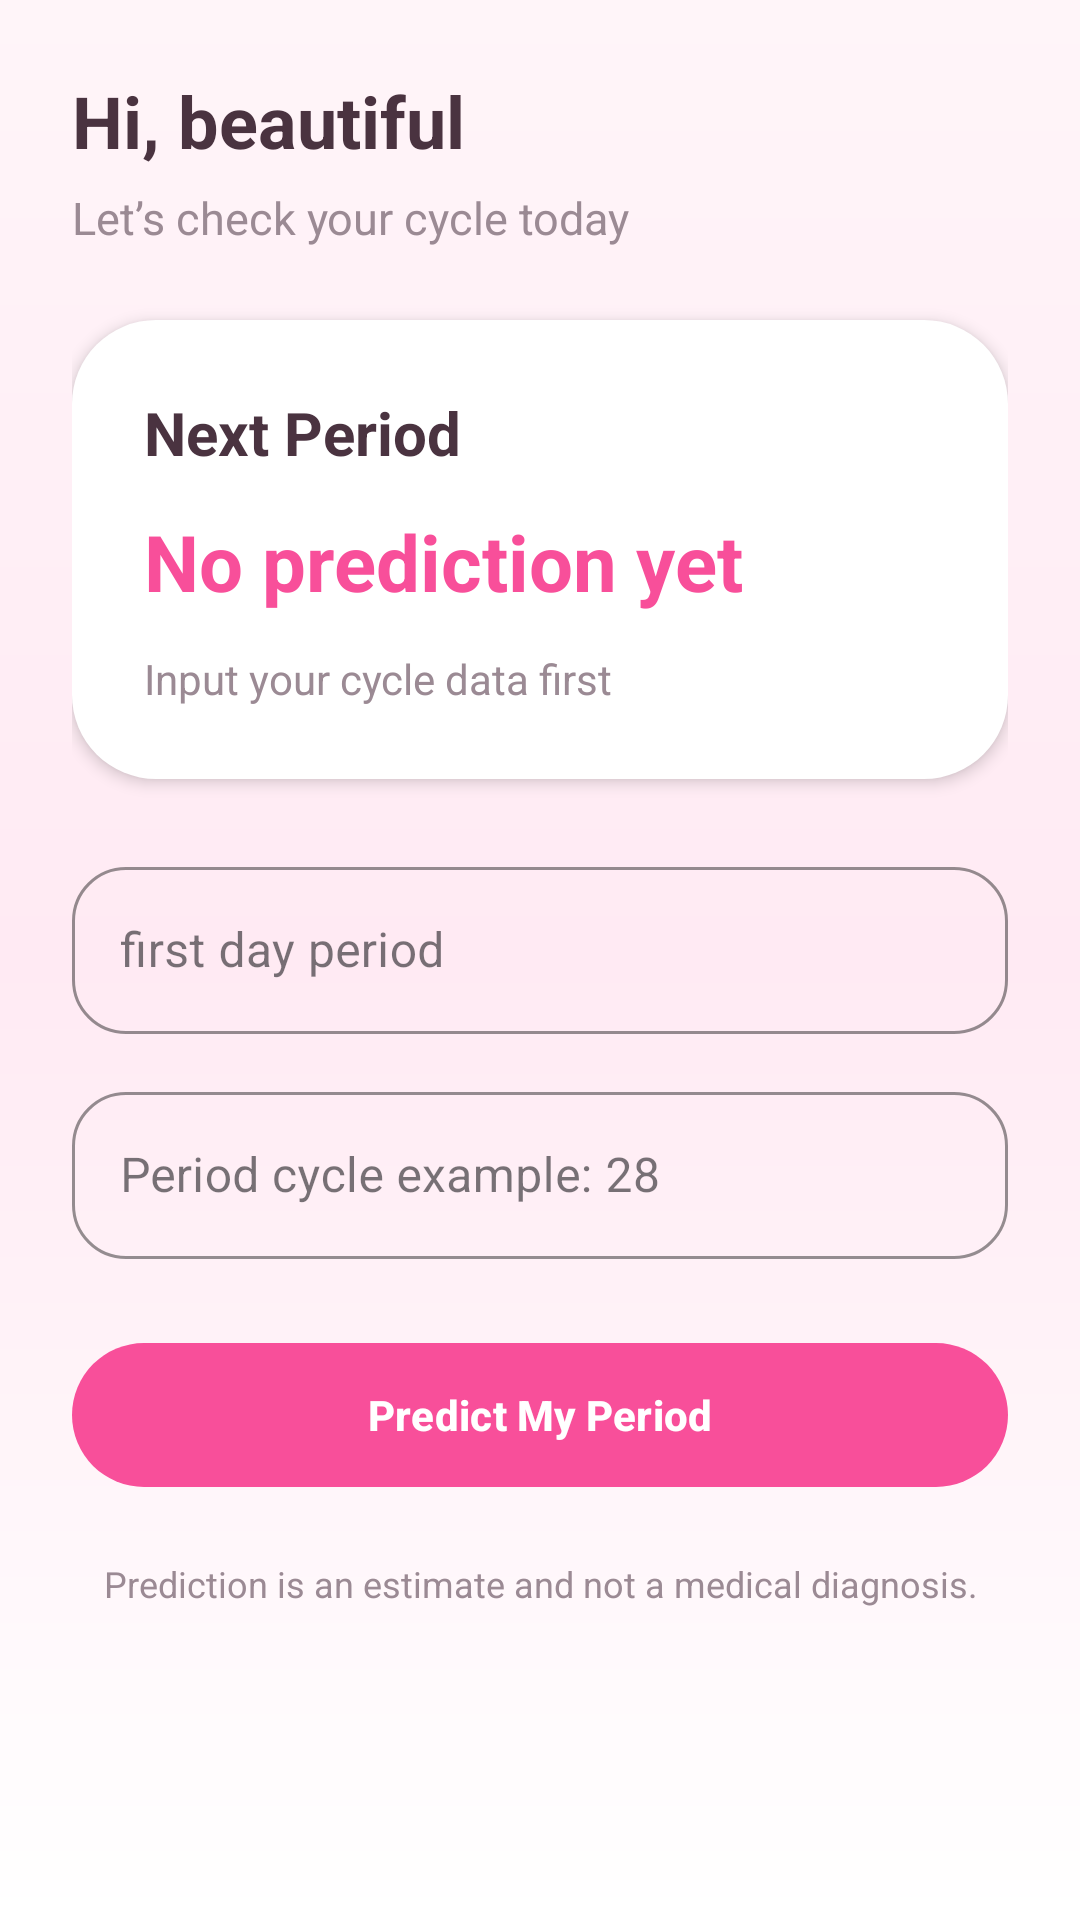

Android layout source for this screen:
<!-- AndroidManifest.xml: application theme Theme.Pinkspace -->
<!-- res/layout/fragment_home.xml -->
<?xml version="1.0" encoding="utf-8"?>
<ScrollView xmlns:android="http://schemas.android.com/apk/res/android"
    xmlns:app="http://schemas.android.com/apk/res-auto"
    android:layout_width="match_parent"
    android:layout_height="match_parent"
    android:background="@drawable/bg_soft_gradient"
    android:fillViewport="true">

    <LinearLayout
        android:layout_width="match_parent"
        android:layout_height="wrap_content"
        android:orientation="vertical"
        android:padding="24dp">

        <TextView
            android:id="@+id/txtGreeting"
            android:layout_width="wrap_content"
            android:layout_height="wrap_content"
            android:text="Hi, beautiful"
            android:textColor="@color/pink_dark"
            android:textSize="24sp"
            android:textStyle="bold" />

        <TextView
            android:layout_width="wrap_content"
            android:layout_height="wrap_content"
            android:layout_marginTop="6dp"
            android:text="Let’s check your cycle today"
            android:textColor="@color/text_muted"
            android:textSize="15sp" />

        <LinearLayout
            android:layout_width="match_parent"
            android:layout_height="wrap_content"
            android:layout_marginTop="24dp"
            android:background="@drawable/bg_card"
            android:elevation="3dp"
            android:orientation="vertical"
            android:padding="24dp">

            <TextView
                android:layout_width="wrap_content"
                android:layout_height="wrap_content"
                android:text="Next Period"
                android:textColor="@color/pink_dark"
                android:textSize="20sp"
                android:textStyle="bold" />

            <TextView
                android:id="@+id/txtNextPeriod"
                android:layout_width="wrap_content"
                android:layout_height="wrap_content"
                android:layout_marginTop="12dp"
                android:text="No prediction yet"
                android:textColor="@color/pink_primary"
                android:textSize="26sp"
                android:textStyle="bold" />

            <TextView
                android:id="@+id/txtFertileWindow"
                android:layout_width="wrap_content"
                android:layout_height="wrap_content"
                android:layout_marginTop="12dp"
                android:text="Input your cycle data first"
                android:textColor="@color/text_muted"
                android:textSize="14sp" />

        </LinearLayout>

        <com.google.android.material.textfield.TextInputLayout
            style="@style/Widget.MaterialComponents.TextInputLayout.OutlinedBox"
            android:layout_width="match_parent"
            android:layout_height="wrap_content"
            android:layout_marginTop="24dp"
            android:hint="first day period "
            app:boxCornerRadiusBottomEnd="18dp"
            app:boxCornerRadiusBottomStart="18dp"
            app:boxCornerRadiusTopEnd="18dp"
            app:boxCornerRadiusTopStart="18dp"
            app:boxStrokeColor="@color/pink_primary">

            <com.google.android.material.textfield.TextInputEditText
                android:id="@+id/edtLastPeriod"
                android:layout_width="match_parent"
                android:layout_height="wrap_content"
                android:clickable="true"
                android:focusable="false" />
        </com.google.android.material.textfield.TextInputLayout>

        <com.google.android.material.textfield.TextInputLayout
            style="@style/Widget.MaterialComponents.TextInputLayout.OutlinedBox"
            android:layout_width="match_parent"
            android:layout_height="wrap_content"
            android:layout_marginTop="14dp"
            android:hint="Period cycle example: 28"
            app:boxCornerRadiusBottomEnd="18dp"
            app:boxCornerRadiusBottomStart="18dp"
            app:boxCornerRadiusTopEnd="18dp"
            app:boxCornerRadiusTopStart="18dp"
            app:boxStrokeColor="@color/pink_primary">

            <com.google.android.material.textfield.TextInputEditText
                android:id="@+id/edtCycleLength"
                android:layout_width="match_parent"
                android:layout_height="wrap_content"
                android:inputType="number" />
        </com.google.android.material.textfield.TextInputLayout>

        <com.google.android.material.button.MaterialButton
            android:id="@+id/btnPredict"
            android:layout_width="match_parent"
            android:layout_height="56dp"
            android:layout_marginTop="24dp"
            android:text="Predict My Period"
            android:textAllCaps="false"
            android:textColor="@color/white"
            android:textStyle="bold"
            app:backgroundTint="@color/pink_primary"
            app:cornerRadius="24dp" />

        <TextView
            android:layout_width="match_parent"
            android:layout_height="wrap_content"
            android:layout_marginTop="20dp"
            android:gravity="center"
            android:text="Prediction is an estimate and not a medical diagnosis."
            android:textColor="@color/text_muted"
            android:textSize="12sp" />

    </LinearLayout>

</ScrollView>
<!-- resources referenced by this layout -->
<resources>
  <color name="pink_dark">#4A3340</color>
  <color name="pink_primary">#F84F9A</color>
  <color name="text_muted">#9B8A94</color>
  <color name="white">#FFFFFF</color>
  <!-- drawable bg_card (drawable) -->
  <?xml version="1.0" encoding="utf-8"?>
  <shape xmlns:android="http://schemas.android.com/apk/res/android">
  
      <solid android:color="@color/white" />
  
      <corners android:radius="28dp" />
  
  </shape>
  <!-- drawable bg_soft_gradient (drawable) -->
  <?xml version="1.0" encoding="utf-8"?>
  <shape xmlns:android="http://schemas.android.com/apk/res/android">
  
      <gradient
          android:startColor="#FFF5F9"
          android:centerColor="#FFEAF3"
          android:endColor="#FFFFFF"
          android:angle="270" />
  
  </shape>
  <style name="Theme.Pinkspace" parent="Base.Theme.Pinkspace" />
  <style name="Base.Theme.Pinkspace" parent="Theme.Material3.DayNight.NoActionBar">
  
          
          <item name="colorPrimary">@color/pink_primary</item>
          <item name="colorOnPrimary">@color/white</item>
  
          
          <item name="colorSecondary">@color/pink_secondary</item>
  
          
          <item name="android:colorBackground">@color/pink_soft</item>
  
          
          <item name="android:statusBarColor">
              @color/pink_primary
          </item>
  
      </style>
  <color name="pink_secondary">#FF8CC6</color>
  <color name="pink_soft">#FFEAF3</color>
</resources>
